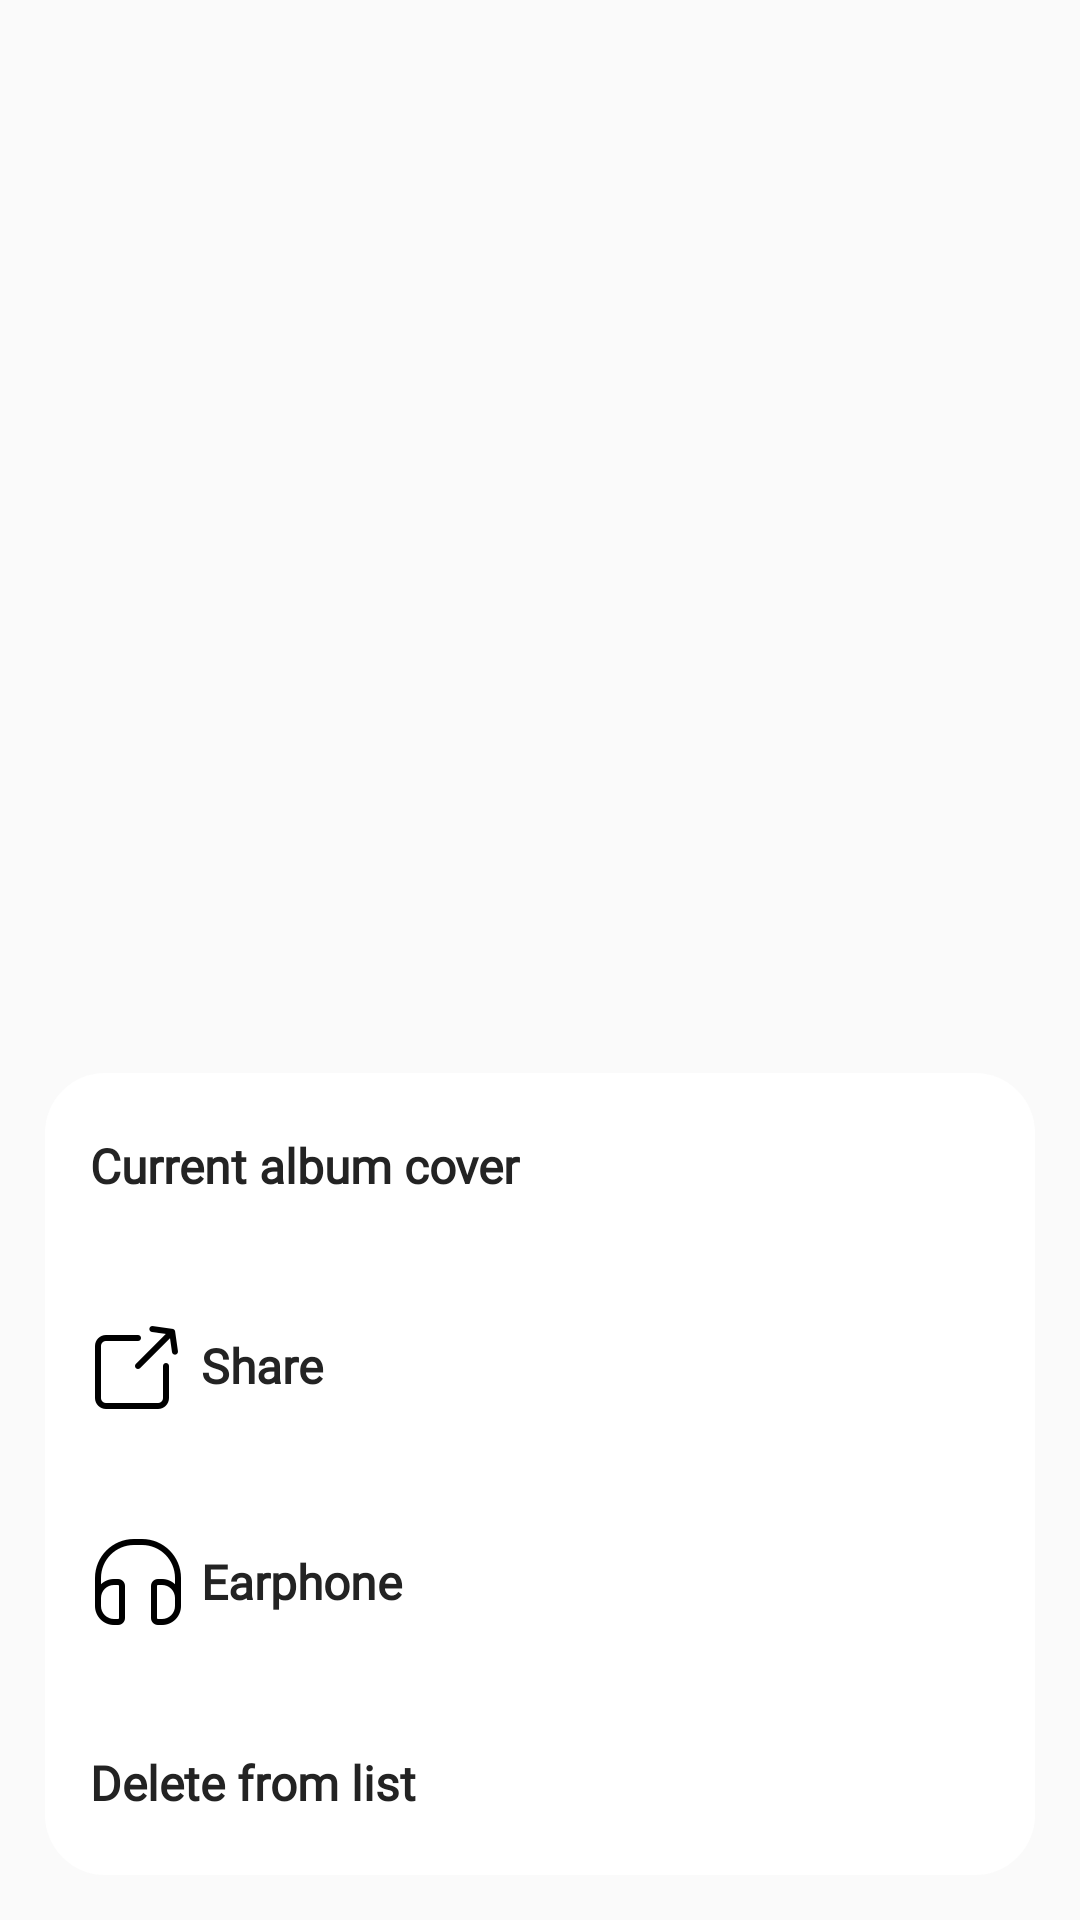

This screen was rendered from an Android layout file. Write that file and the resources it references.
<!-- AndroidManifest.xml: application theme Theme.AppMusic -->
<!-- res/layout/bottonsheet_menu_play_list.xml -->
<?xml version="1.0" encoding="utf-8"?>
<layout xmlns:android="http://schemas.android.com/apk/res/android"
    xmlns:app="http://schemas.android.com/apk/res-auto"
    xmlns:tools="http://schemas.android.com/tools">

    <data>

    </data>


    <FrameLayout
        android:layout_width="match_parent"
        android:layout_height="match_parent"
        android:background="#00000000">

        <androidx.constraintlayout.widget.ConstraintLayout
            android:layout_width="match_parent"
            android:layout_height="wrap_content"
            android:layout_gravity="bottom"
            android:layout_margin="@dimen/dimen_15dp"
            android:layout_marginBottom="@dimen/dimen_15dp"
            android:background="@drawable/custom_tv_close">



            <TextView
                android:id="@+id/tv_bia_album_hien_tai"
                android:layout_width="match_parent"
                android:layout_height="wrap_content"
                android:background="@drawable/custom_ripple_rectangle"
                android:clickable="true"
                android:drawablePadding="@dimen/dimen_5dp"
                android:focusable="true"
                android:fontFamily="@font/medium"
                android:gravity="left|center"
                android:paddingVertical="@dimen/dimen_20dp"
                android:paddingStart="@dimen/dimen_15dp"
                android:text="@string/current_album_cover"
                android:textColor="#232323"
                android:textSize="@dimen/dimen_16sp"
                android:textStyle="bold"
                app:drawableLeftCompat="@drawable/ic_image"
                tools:ignore="RtlSymmetry" />

            <TextView
                android:id="@+id/tv_share"
                android:layout_width="match_parent"
                android:layout_height="wrap_content"
                android:background="@drawable/custom_ripple_rectangle"
                android:clickable="true"
                android:drawablePadding="@dimen/dimen_5dp"
                android:focusable="true"
                android:fontFamily="@font/medium"
                android:gravity="left|center"
                android:paddingVertical="@dimen/dimen_20dp"
                android:paddingStart="@dimen/dimen_15dp"
                android:text="@string/share"
                android:textColor="#232323"
                android:textSize="@dimen/dimen_16sp"
                android:textStyle="bold"
                app:drawableLeftCompat="@drawable/ic_share_pl"
                app:layout_constraintTop_toBottomOf="@id/tv_bia_album_hien_tai"
                tools:ignore="RtlSymmetry"
                tools:layout_editor_absoluteX="0dp" />

            <TextView
                android:id="@+id/tv_phone"
                android:layout_width="match_parent"
                android:layout_height="wrap_content"
                android:background="@drawable/custom_ripple_rectangle"
                android:clickable="true"
                android:drawablePadding="@dimen/dimen_5dp"
                android:focusable="true"
                android:fontFamily="@font/medium"
                android:gravity="left|center"
                android:paddingVertical="@dimen/dimen_20dp"

                android:paddingStart="@dimen/dimen_15dp"
                android:text="@string/earphone"
                android:textColor="#232323"
                android:textSize="@dimen/dimen_16sp"
                android:textStyle="bold"
                app:drawableLeftCompat="@drawable/ic_headphone"
                app:layout_constraintTop_toBottomOf="@id/tv_share"
                tools:ignore="RtlSymmetry" />

            <TextView
                android:id="@+id/tv_delete"
                android:layout_width="match_parent"
                android:layout_height="wrap_content"
                android:background="@drawable/custom_ripple_rectangle"
                android:clickable="true"
                android:drawablePadding="@dimen/dimen_5dp"
                android:focusable="true"
                android:fontFamily="@font/medium"
                android:gravity="left|center"
                android:paddingVertical="@dimen/dimen_20dp"
                android:paddingStart="@dimen/dimen_15dp"
                android:text="@string/x_a_kh_i_danh_s_ch"
                android:textColor="#232323"
                android:textSize="@dimen/dimen_16sp"
                android:textStyle="bold"
                app:drawableLeftCompat="@drawable/ic_minus"
                app:layout_constraintTop_toBottomOf="@id/tv_phone"
                tools:ignore="RtlSymmetry" />

        </androidx.constraintlayout.widget.ConstraintLayout>

    </FrameLayout>
</layout>
<!-- resources referenced by this layout -->
<resources>
  <dimen name="dimen_15dp">15dp</dimen>
  <dimen name="dimen_16sp">16sp</dimen>
  <dimen name="dimen_20dp">20sp</dimen>
  <dimen name="dimen_5dp">5dp</dimen>
  <!-- drawable custom_ripple_rectangle (drawable) -->
  <?xml version="1.0" encoding="utf-8"?>
  <ripple xmlns:android="http://schemas.android.com/apk/res/android"
      android:color="#4D131212">
      <item android:id="@android:id/mask">
          <shape android:shape="rectangle">
              <solid android:color="#FF0000" />
              <corners android:radius="10dp" />
          </shape>
      </item>
  
  </ripple>
  <!-- drawable custom_tv_close (drawable) -->
  <?xml version="1.0" encoding="utf-8"?>
  <shape xmlns:android="http://schemas.android.com/apk/res/android"
      android:shape="rectangle">
      <solid android:color="#FFFFFF" />
      <corners android:radius="@dimen/dimen_20dp" />
  
  </shape>
  <!-- drawable ic_headphone: png bitmap (drawable-xxhdpi, 1697 bytes) -->
  <!-- drawable ic_share_pl: png bitmap (drawable-xxhdpi, 1002 bytes) -->
  <string name="current_album_cover">Current album cover</string>
  <string name="earphone">Earphone</string>
  <string name="share">Share</string>
  <string name="x_a_kh_i_danh_s_ch">Delete from list</string>
  <style name="Theme.AppMusic" parent="Base.Theme.AppMusic" />
  <style name="Base.Theme.AppMusic" parent="Theme.AppCompat.Light.NoActionBar">
          
          
          <item name="android:statusBarColor">@android:color/transparent</item>
          <item name="android:splitMotionEvents">false</item>
  
      </style>
</resources>
